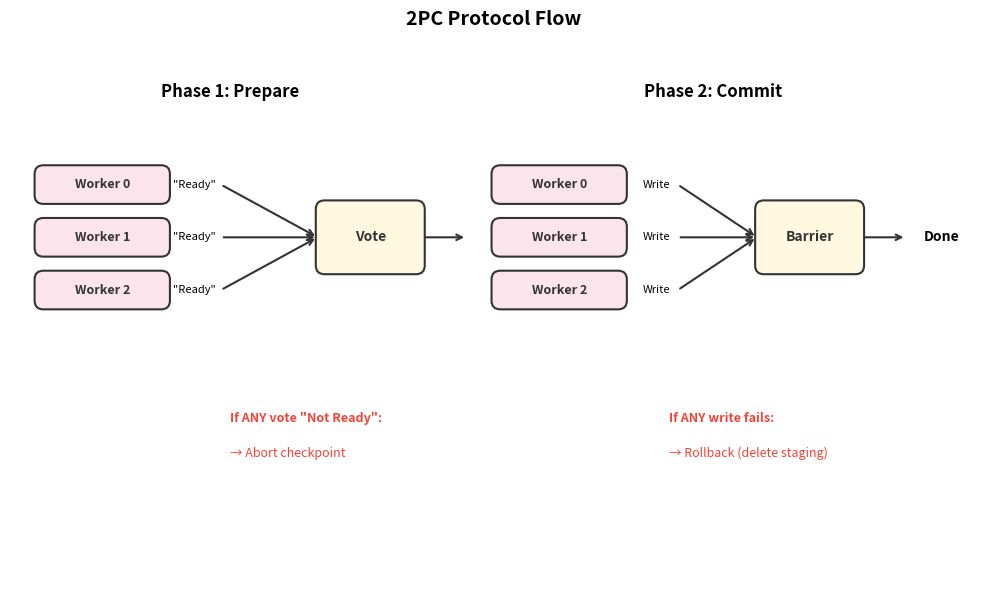

Recreate this plot in Python. (Note: this script raises an exception after producing the figure.)
#!/usr/bin/env python3
"""Generate all architecture diagrams for Unified Checkpointing Design."""

import matplotlib.pyplot as plt
import matplotlib.patches as mpatches
from matplotlib.patches import FancyBboxPatch, FancyArrowPatch, Circle, Rectangle, Polygon
import matplotlib.lines as mlines
import numpy as np

# Common colors
COLORS = {
    'app': '#E3F2FD',      # Light blue
    'manager': '#FFF3E0',   # Light orange
    'trait': '#E8F5E9',     # Light green
    'impl': '#FCE4EC',      # Light pink
    'shared': '#F3E5F5',    # Light purple
    'storage': '#E0F7FA',   # Light cyan
    'coord': '#FFF8E1',     # Light amber
    'border': '#333333',
    'arrow': '#333333',
    'text': '#333333',
    'highlight': '#FF5722', # Deep orange for highlights
    'safe': '#4CAF50',      # Green for safe points
    'danger': '#F44336',    # Red for danger
    'warning': '#FFC107',   # Amber for warnings
}


def setup_ax(fig, ax, title=None):
    """Common axis setup."""
    ax.set_aspect('equal')
    ax.axis('off')
    if title:
        ax.set_title(title, fontsize=14, fontweight='bold', pad=20)


def draw_box(ax, x, y, width, height, label, sublabel=None, color='white', fontsize=10, text_color='#333333'):
    """Draw a rounded box with text."""
    box = FancyBboxPatch((x, y), width, height,
                         boxstyle="round,pad=0.02,rounding_size=0.1",
                         facecolor=color, edgecolor=COLORS['border'], linewidth=1.5)
    ax.add_patch(box)

    if sublabel:
        ax.text(x + width/2, y + height/2 + 0.15, label,
               ha='center', va='center', fontsize=fontsize, fontweight='bold', color=text_color)
        ax.text(x + width/2, y + height/2 - 0.2, sublabel,
               ha='center', va='center', fontsize=fontsize-2, style='italic', color=text_color)
    else:
        ax.text(x + width/2, y + height/2, label,
               ha='center', va='center', fontsize=fontsize, fontweight='bold', color=text_color)


def draw_arrow(ax, x1, y1, x2, y2, color=None, style='->', linewidth=1.5):
    """Draw an arrow."""
    if color is None:
        color = COLORS['arrow']
    ax.annotate('', xy=(x2, y2), xytext=(x1, y1),
               arrowprops=dict(arrowstyle=style, color=color, lw=linewidth))


# =============================================================================
# Diagram 1: 2PC Protocol Flow
# =============================================================================
def create_2pc_protocol():
    fig, ax = plt.subplots(1, 1, figsize=(11, 6))
    ax.set_xlim(0, 11)
    ax.set_ylim(0, 6)
    setup_ax(fig, ax, '2PC Protocol Flow')

    # Phase 1: Prepare
    ax.text(2.5, 5.5, 'Phase 1: Prepare', fontsize=12, fontweight='bold', ha='center')

    # Workers voting
    for i, label in enumerate(['Worker 0', 'Worker 1', 'Worker 2']):
        y = 4.5 - i * 0.6
        draw_box(ax, 0.3, y - 0.2, 1.5, 0.4, label, color=COLORS['impl'], fontsize=9)
        ax.text(1.85, y, '"Ready"', fontsize=8, va='center', ha='left')
        draw_arrow(ax, 2.4, y, 3.5, 3.9)

    # Vote aggregation
    draw_box(ax, 3.5, 3.5, 1.2, 0.8, 'Vote', color=COLORS['coord'], fontsize=10)
    draw_arrow(ax, 4.7, 3.9, 5.2, 3.9)

    # Phase 2: Commit
    ax.text(8, 5.5, 'Phase 2: Commit', fontsize=12, fontweight='bold', ha='center')

    # Workers writing
    for i, label in enumerate(['Worker 0', 'Worker 1', 'Worker 2']):
        y = 4.5 - i * 0.6
        draw_box(ax, 5.5, y - 0.2, 1.5, 0.4, label, color=COLORS['impl'], fontsize=9)
        ax.text(7.2, y, 'Write', fontsize=8, va='center')
        draw_arrow(ax, 7.6, y, 8.5, 3.9)

    # Barrier
    draw_box(ax, 8.5, 3.5, 1.2, 0.8, 'Barrier', color=COLORS['coord'], fontsize=10)
    draw_arrow(ax, 9.7, 3.9, 10.2, 3.9)
    ax.text(10.4, 3.9, 'Done', fontsize=10, fontweight='bold', va='center')

    # Failure paths
    ax.text(2.5, 1.8, 'If ANY vote "Not Ready":', fontsize=9, fontweight='bold', color=COLORS['danger'])
    ax.text(2.5, 1.4, '→ Abort checkpoint', fontsize=9, color=COLORS['danger'])

    ax.text(7.5, 1.8, 'If ANY write fails:', fontsize=9, fontweight='bold', color=COLORS['danger'])
    ax.text(7.5, 1.4, '→ Rollback (delete staging)', fontsize=9, color=COLORS['danger'])

    plt.tight_layout()
    plt.savefig('/home/parallels/cylon/rust/docs/2pc_protocol.png',
                dpi=150, bbox_inches='tight', facecolor='white', edgecolor='none')
    plt.close()
    print("Created: 2pc_protocol.png")


# =============================================================================
# Diagram 2: Checkpoint Decision Flow
# =============================================================================
def create_checkpoint_decision_flow():
    fig, ax = plt.subplots(1, 1, figsize=(11, 8))
    ax.set_xlim(0, 11)
    ax.set_ylim(0, 8)
    setup_ax(fig, ax, 'Checkpoint Decision Flow')

    # Local Trigger box
    draw_box(ax, 0.5, 5, 4, 2.5, '', color=COLORS['impl'])
    ax.text(2.5, 7.2, 'CheckpointTrigger', fontsize=11, fontweight='bold', ha='center')
    ax.text(2.5, 6.9, '(Local)', fontsize=9, ha='center', style='italic')
    ax.text(0.8, 6.4, '• Count operations', fontsize=9)
    ax.text(0.8, 6.0, '• Check time budget', fontsize=9)
    ax.text(0.8, 5.6, '• Check memory', fontsize=9)
    ax.text(0.8, 5.2, '• Check bytes processed', fontsize=9)

    # Arrow to decision
    draw_arrow(ax, 4.5, 6.25, 6, 6.25)
    ax.text(5.25, 6.5, 'should_checkpoint()', fontsize=8, ha='center')

    # Decision diamond (simulated with rotated square)
    diamond = plt.Polygon([[6.5, 6.25], [7, 6.75], [7.5, 6.25], [7, 5.75]],
                          facecolor=COLORS['coord'], edgecolor=COLORS['border'], linewidth=1.5)
    ax.add_patch(diamond)
    ax.text(7, 6.25, '?', fontsize=12, ha='center', va='center', fontweight='bold')

    # True/False paths
    ax.text(7.7, 6.4, 'true', fontsize=9, color=COLORS['safe'])
    ax.text(7, 5.3, 'false', fontsize=9, color=COLORS['text'])

    # Arrow from diamond down to coordinator
    draw_arrow(ax, 7, 5.75, 7, 4.2)
    ax.text(7.2, 5, 'If trigger\nreturns true', fontsize=8)

    # Global Coordinator box
    draw_box(ax, 0.5, 1, 10, 3, '', color=COLORS['coord'])
    ax.text(5.5, 3.8, 'CheckpointCoordinator (Global)', fontsize=11, fontweight='bold', ha='center')

    # begin_checkpoint() label at top
    ax.text(5.5, 3.4, 'begin_checkpoint()', fontsize=8, ha='center')

    # Workers in coordinator - positioned in a row
    worker_y = 2.5
    for i, label in enumerate(['Worker 0', 'Worker 1', 'Worker 2']):
        x = 1.2 + i * 1.8
        draw_box(ax, x, worker_y, 1.3, 0.6, label, color=COLORS['impl'], fontsize=8)

    # Vote box - positioned to the right of workers
    vote_x = 7.5
    draw_box(ax, vote_x, worker_y, 1, 0.6, 'Vote', color=COLORS['shared'], fontsize=9)

    # Draw lines from each worker to Vote box - horizontal lines that connect cleanly
    # Worker 0 (rightmost edge) to Vote (leftmost edge)
    ax.plot([2.5, vote_x], [worker_y + 0.3, worker_y + 0.3], color=COLORS['arrow'], lw=1.5)
    # Worker 1
    ax.plot([4.3, vote_x], [worker_y + 0.3, worker_y + 0.3], color=COLORS['arrow'], lw=1.5)
    # Worker 2
    ax.plot([6.1, vote_x], [worker_y + 0.3, worker_y + 0.3], color=COLORS['arrow'], lw=1.5)

    # Arrow from Vote to output
    draw_arrow(ax, 8.5, worker_y + 0.3, 9.5, worker_y + 0.3)
    ax.text(10, worker_y + 0.3, 'Proceed\n/Skip', fontsize=8, ha='center', va='center')

    # If proceed flow
    ax.text(5.5, 1.4, 'If Proceed: Write data → commit_checkpoint() → Done', fontsize=9, ha='center')

    plt.tight_layout()
    plt.savefig('/home/parallels/cylon/rust/docs/checkpoint_decision_flow.png',
                dpi=150, bbox_inches='tight', facecolor='white', edgecolor='none')
    plt.close()
    print("Created: checkpoint_decision_flow.png")


# =============================================================================
# Diagram 3: Staged Checkpoint Protocol
# =============================================================================
def create_staged_checkpoint_protocol():
    fig, ax = plt.subplots(1, 1, figsize=(11, 8))
    ax.set_xlim(0, 11)
    ax.set_ylim(0, 8)
    setup_ax(fig, ax, 'Staged Checkpoint Protocol')

    # Column headers
    ax.text(2, 7.5, 'Worker', fontsize=12, fontweight='bold', ha='center')
    ax.text(8, 7.5, 'Storage (S3 + Redis)', fontsize=12, fontweight='bold', ha='center')

    # Vertical lines (lifelines)
    ax.plot([2, 2], [0.5, 7], color=COLORS['border'], linewidth=2)
    ax.plot([8, 8], [0.5, 7], color=COLORS['border'], linewidth=2)

    # Steps
    steps = [
        (6.5, '1. Redis: status = WRITING', False),
        (5.8, '2. Write table data to S3 staging/', False),
        (5.1, '3. Redis: status = STAGED', True),  # Safe point
        (4.4, '4. Redis: status = COMMITTING', False),
        (3.7, '5. S3: copy staging/ → committed/', False),
        (3.0, '6. S3: delete staging/', False),
        (2.3, '7. Redis: status = COMMITTED', False),
    ]

    for y, label, is_safe in steps:
        # Arrow
        draw_arrow(ax, 2.2, y, 7.8, y)
        # Label
        ax.text(5, y + 0.2, label, fontsize=9, ha='center')

        if is_safe:
            # Highlight safe point
            ax.text(9.5, y, '← SAFE POINT', fontsize=9, fontweight='bold', color=COLORS['safe'])
            ax.text(9.5, y - 0.25, '(durable)', fontsize=8, color=COLORS['safe'])

    # Recovery note
    draw_box(ax, 0.5, 0.5, 10, 1.2, '', color='#FFEBEE')
    ax.text(5.5, 1.3, 'If worker dies after step 3 (STAGED):', fontsize=9, fontweight='bold', ha='center')
    ax.text(5.5, 0.9, '→ Data is safe in S3. Orchestrator or next worker completes steps 4-7',
            fontsize=9, ha='center')

    plt.tight_layout()
    plt.savefig('/home/parallels/cylon/rust/docs/staged_checkpoint_protocol.png',
                dpi=150, bbox_inches='tight', facecolor='white', edgecolor='none')
    plt.close()
    print("Created: staged_checkpoint_protocol.png")


# =============================================================================
# Diagram 4: Async Checkpoint Timing
# =============================================================================
def create_async_checkpoint_timing():
    fig, ax = plt.subplots(1, 1, figsize=(11, 5))
    ax.set_xlim(0, 11)
    ax.set_ylim(0, 5)
    setup_ax(fig, ax, 'Async vs Blocking Checkpoint Timing')

    # Blocking timeline
    ax.text(0.5, 4.2, 'Blocking:', fontsize=10, fontweight='bold')

    # Timeline arrow
    draw_arrow(ax, 0.5, 3.5, 10.5, 3.5)

    # Blocking segments
    draw_box(ax, 0.8, 3.2, 1, 0.6, 'Op1', color=COLORS['impl'], fontsize=9)
    draw_box(ax, 1.8, 3.2, 3.5, 0.6, 'Checkpoint (blocked)', color=COLORS['danger'], fontsize=9)
    draw_box(ax, 5.3, 3.2, 1, 0.6, 'Op2', color=COLORS['impl'], fontsize=9)
    draw_box(ax, 6.3, 3.2, 1, 0.6, 'Op3', color=COLORS['impl'], fontsize=9)

    # Blocked annotation
    ax.annotate('', xy=(5.3, 2.9), xytext=(1.8, 2.9),
               arrowprops=dict(arrowstyle='<->', color=COLORS['danger'], lw=1.5))
    ax.text(3.5, 2.6, 'BLOCKED', fontsize=8, ha='center', color=COLORS['danger'], fontweight='bold')

    # Async timeline
    ax.text(0.5, 1.8, 'Async:', fontsize=10, fontweight='bold')

    # Timeline arrow
    draw_arrow(ax, 0.5, 1.1, 10.5, 1.1)

    # Async segments - operations
    draw_box(ax, 0.8, 0.8, 0.8, 0.6, 'Op1', color=COLORS['impl'], fontsize=8)
    draw_box(ax, 1.6, 0.8, 0.6, 0.6, 'Snap', color=COLORS['coord'], fontsize=7)
    draw_box(ax, 2.2, 0.8, 0.8, 0.6, 'Op2', color=COLORS['impl'], fontsize=8)
    draw_box(ax, 3.0, 0.8, 0.8, 0.6, 'Op3', color=COLORS['impl'], fontsize=8)
    draw_box(ax, 3.8, 0.8, 0.8, 0.6, 'Op4', color=COLORS['impl'], fontsize=8)
    draw_box(ax, 4.6, 0.8, 0.6, 0.6, 'Snap', color=COLORS['coord'], fontsize=7)
    draw_box(ax, 5.2, 0.8, 0.8, 0.6, 'Op5', color=COLORS['impl'], fontsize=8)
    draw_box(ax, 6.0, 0.8, 0.8, 0.6, 'Op6', color=COLORS['impl'], fontsize=8)

    # Async upload bars (below timeline)
    draw_box(ax, 1.6, 0.1, 2.8, 0.4, 'Async Upload', color=COLORS['safe'], fontsize=7)
    draw_box(ax, 4.6, 0.1, 2.8, 0.4, 'Async Upload', color=COLORS['safe'], fontsize=7)

    # Legend
    ax.text(8, 1.5, 'Legend:', fontsize=9, fontweight='bold')
    draw_box(ax, 8, 1.0, 0.4, 0.3, '', color=COLORS['impl'])
    ax.text(8.5, 1.15, 'Operation', fontsize=8)
    draw_box(ax, 8, 0.5, 0.4, 0.3, '', color=COLORS['coord'])
    ax.text(8.5, 0.65, 'Snapshot (fast)', fontsize=8)
    draw_box(ax, 8, 0.0, 0.4, 0.3, '', color=COLORS['safe'])
    ax.text(8.5, 0.15, 'Async I/O', fontsize=8)

    plt.tight_layout()
    plt.savefig('/home/parallels/cylon/rust/docs/async_checkpoint_timing.png',
                dpi=150, bbox_inches='tight', facecolor='white', edgecolor='none')
    plt.close()
    print("Created: async_checkpoint_timing.png")


# =============================================================================
# Diagram 5: Serverless Crash Problem Timeline
# =============================================================================
def create_serverless_crash_timeline():
    fig, ax = plt.subplots(1, 1, figsize=(11, 4))
    ax.set_xlim(0, 11)
    ax.set_ylim(0, 4)
    setup_ax(fig, ax, 'Serverless Crash Problem')

    # Timeline arrow
    draw_arrow(ax, 0.5, 2, 10.5, 2)

    # Processing phase
    draw_box(ax, 0.8, 1.7, 5.5, 0.6, 'Processing', color=COLORS['impl'], fontsize=10)

    # Checkpoint phase
    draw_box(ax, 6.5, 1.7, 2, 0.6, 'Checkpoint', color=COLORS['coord'], fontsize=10)

    # KILL marker
    ax.axvline(x=8.7, color=COLORS['danger'], linewidth=3, linestyle='--')
    ax.text(8.7, 3.2, 'KILL', fontsize=12, fontweight='bold', color=COLORS['danger'], ha='center')
    ax.text(8.7, 2.9, '(deadline)', fontsize=9, color=COLORS['danger'], ha='center')

    # Reserve time annotation
    ax.annotate('', xy=(8.5, 1.4), xytext=(6.5, 1.4),
               arrowprops=dict(arrowstyle='<->', color=COLORS['warning'], lw=1.5))
    ax.text(7.5, 1.1, '60s reserve', fontsize=9, ha='center', color=COLORS['warning'])

    # Problem text
    ax.text(5.5, 0.5, 'Problem: What if checkpoint takes > 60s? Network slow? S3 retry?',
            fontsize=10, ha='center', fontweight='bold')
    ax.text(5.5, 0.2, 'Worker killed → checkpoint lost?', fontsize=10, ha='center', color=COLORS['danger'])

    plt.tight_layout()
    plt.savefig('/home/parallels/cylon/rust/docs/serverless_crash_problem.png',
                dpi=150, bbox_inches='tight', facecolor='white', edgecolor='none')
    plt.close()
    print("Created: serverless_crash_problem.png")


# =============================================================================
# Diagram 6: Checkpoint State Diagram
# =============================================================================
def create_checkpoint_state_diagram():
    fig, ax = plt.subplots(1, 1, figsize=(8, 10))
    ax.set_xlim(0, 8)
    ax.set_ylim(0, 10)
    setup_ax(fig, ax, 'Checkpoint State Diagram')

    # States
    states = [
        (4, 9, 'START', COLORS['shared']),
        (4, 7.5, 'WRITING', COLORS['impl']),
        (4, 5.5, 'STAGED', COLORS['safe']),
        (4, 3.5, 'COMMITTING', COLORS['coord']),
        (4, 1.5, 'COMMITTED', COLORS['safe']),
    ]

    for x, y, label, color in states:
        draw_box(ax, x - 1, y - 0.4, 2, 0.8, label, color=color, fontsize=11)

    # Arrows between states
    draw_arrow(ax, 4, 8.6, 4, 7.9)
    draw_arrow(ax, 4, 7.1, 4, 5.9)
    draw_arrow(ax, 4, 5.1, 4, 3.9)
    draw_arrow(ax, 4, 3.1, 4, 1.9)

    # Labels on arrows
    ax.text(4.2, 8.25, 'begin', fontsize=8)
    ax.text(4.2, 6.5, 'write to S3 staging', fontsize=8)
    ax.text(4.2, 4.5, 'start commit', fontsize=8)
    ax.text(4.2, 2.5, 'move staging→committed', fontsize=8)

    # Durability point annotation
    ax.annotate('DURABILITY POINT', xy=(5, 5.5), xytext=(6.5, 5.5),
               fontsize=9, fontweight='bold', color=COLORS['safe'],
               arrowprops=dict(arrowstyle='->', color=COLORS['safe']))
    ax.text(6.5, 5.2, '(safe even if worker dies)', fontsize=8, color=COLORS['safe'])

    # Recovery arrow
    ax.annotate('', xy=(3, 7.1), xytext=(1.5, 2),
               arrowprops=dict(arrowstyle='->', color=COLORS['warning'],
                              connectionstyle='arc3,rad=0.3', lw=1.5))
    ax.text(0.8, 4.5, 'worker\nretries\non failure', fontsize=8, ha='center', color=COLORS['warning'])

    # Recovery paths note
    ax.text(4, 0.5, 'Recovery paths:', fontsize=9, fontweight='bold', ha='center')
    ax.text(4, 0.2, 'WRITING + dead → discard, use last COMMITTED', fontsize=8, ha='center')
    ax.text(4, -0.1, 'STAGED/COMMITTING + dead → orchestrator completes', fontsize=8, ha='center')

    plt.tight_layout()
    plt.savefig('/home/parallels/cylon/rust/docs/checkpoint_state_diagram.png',
                dpi=150, bbox_inches='tight', facecolor='white', edgecolor='none')
    plt.close()
    print("Created: checkpoint_state_diagram.png")


# =============================================================================
# Diagram 7: AWS ParallelCluster Architecture
# =============================================================================
def create_aws_parallelcluster():
    fig, ax = plt.subplots(1, 1, figsize=(11, 8))
    ax.set_xlim(0, 11)
    ax.set_ylim(0, 8)
    setup_ax(fig, ax, 'AWS ParallelCluster Architecture')

    # Main container
    draw_box(ax, 0.5, 0.5, 10, 7, '', color='#E3F2FD')
    ax.text(5.5, 7.2, 'AWS ParallelCluster', fontsize=12, fontweight='bold', ha='center')

    # Compute nodes
    for i in range(4):
        x = 1.5 + i * 2.2
        draw_box(ax, x, 5.5, 1.8, 1, '', color=COLORS['impl'])
        ax.text(x + 0.9, 6.3, f'c6i.8xl', fontsize=8, ha='center', fontweight='bold')
        ax.text(x + 0.9, 5.9, '+ EFA', fontsize=8, ha='center')

    # EFA Network
    draw_box(ax, 1.5, 3.5, 8, 1.2, '', color=COLORS['coord'])
    ax.text(5.5, 4.3, 'EFA Network (libfabric)', fontsize=10, ha='center', fontweight='bold')
    ax.text(5.5, 3.8, 'Low-latency MPI communication (OS-bypass)', fontsize=9, ha='center')

    # Arrows from nodes to EFA
    for i in range(4):
        x = 2.4 + i * 2.2
        draw_arrow(ax, x, 5.5, x, 4.7)

    # FSx for Lustre
    draw_box(ax, 1.5, 1, 8, 1.8, '', color=COLORS['storage'])
    ax.text(5.5, 2.5, 'FSx for Lustre', fontsize=10, ha='center', fontweight='bold')
    ax.text(5.5, 2.1, '• High throughput parallel writes', fontsize=9, ha='center')
    ax.text(5.5, 1.7, '• S3 integration for data staging', fontsize=9, ha='center')
    ax.text(5.5, 1.3, '• /fsx mount point', fontsize=9, ha='center')

    # Arrow from EFA to Lustre
    draw_arrow(ax, 5.5, 3.5, 5.5, 2.8)

    plt.tight_layout()
    plt.savefig('/home/parallels/cylon/rust/docs/aws_parallelcluster.png',
                dpi=150, bbox_inches='tight', facecolor='white', edgecolor='none')
    plt.close()
    print("Created: aws_parallelcluster.png")


# =============================================================================
# Diagram 8: Serverless Architecture
# =============================================================================
def create_serverless_architecture():
    fig, ax = plt.subplots(1, 1, figsize=(11, 9))
    ax.set_xlim(0, 11)
    ax.set_ylim(0, 9)
    setup_ax(fig, ax, 'Serverless Architecture')

    # Job Orchestrator
    draw_box(ax, 1, 7, 9, 1.5, '', color=COLORS['manager'])
    ax.text(5.5, 8.2, 'Job Orchestrator', fontsize=11, fontweight='bold', ha='center')
    ax.text(5.5, 7.85, '(Step Functions or Lambda)', fontsize=9, ha='center', style='italic')
    ax.text(2, 7.5, '• Launch workers', fontsize=8)
    ax.text(5, 7.5, '• Monitor heartbeats', fontsize=8)
    ax.text(8, 7.5, '• Replace failures', fontsize=8)

    # Workers
    workers = [
        (1.5, 'Worker 0', 'Lambda'),
        (4.5, 'Worker 1', 'Lambda'),
        (7.5, 'Worker 2', 'Fargate'),
    ]

    for x, label, runtime in workers:
        draw_box(ax, x, 4.5, 2, 1.2, '', color=COLORS['impl'])
        ax.text(x + 1, 5.4, label, fontsize=10, ha='center', fontweight='bold')
        ax.text(x + 1, 5.0, f'({runtime})', fontsize=8, ha='center')

    # Arrows from orchestrator to workers
    for x in [2.5, 5.5, 8.5]:
        draw_arrow(ax, x, 7, x, 5.7)

    # Storage layer
    # Redis
    draw_box(ax, 1, 1, 4, 2.5, '', color=COLORS['coord'])
    ax.text(3, 3.2, 'Redis (ElastiCache)', fontsize=10, ha='center', fontweight='bold')
    ax.text(1.3, 2.7, '• Pub/Sub', fontsize=8)
    ax.text(1.3, 2.3, '• Heartbeats', fontsize=8)
    ax.text(1.3, 1.9, '• Job state', fontsize=8)
    ax.text(1.3, 1.5, '• Checkpoint status', fontsize=8)

    # S3
    draw_box(ax, 6, 1, 4, 2.5, '', color=COLORS['storage'])
    ax.text(8, 3.2, 'S3 Checkpoints', fontsize=10, ha='center', fontweight='bold')
    ax.text(6.3, 2.7, '• Checkpoint data', fontsize=8)
    ax.text(6.3, 2.3, '• Tables (Parquet)', fontsize=8)
    ax.text(6.3, 1.9, '• Metadata (JSON)', fontsize=8)

    # All workers connect to both Redis and S3
    # Worker 0 -> Redis and S3
    draw_arrow(ax, 2.5, 4.5, 2.5, 3.5)   # to Redis
    draw_arrow(ax, 2.5, 4.5, 6.5, 3.5)   # to S3

    # Worker 1 -> Redis and S3
    draw_arrow(ax, 5.5, 4.5, 4, 3.5)     # to Redis
    draw_arrow(ax, 5.5, 4.5, 7, 3.5)     # to S3

    # Worker 2 -> Redis and S3
    draw_arrow(ax, 8.5, 4.5, 4.5, 3.5)   # to Redis
    draw_arrow(ax, 8.5, 4.5, 8.5, 3.5)   # to S3

    plt.tight_layout()
    plt.savefig('/home/parallels/cylon/rust/docs/serverless_architecture.png',
                dpi=150, bbox_inches='tight', facecolor='white', edgecolor='none')
    plt.close()
    print("Created: serverless_architecture.png")


# =============================================================================
# Diagram 9: Lambda vs Fargate Decision
# =============================================================================
def create_lambda_vs_fargate():
    fig, ax = plt.subplots(1, 1, figsize=(11, 6))
    ax.set_xlim(0, 11)
    ax.set_ylim(0, 6)
    setup_ax(fig, ax, 'Lambda vs Fargate: When to Use Each')

    # Lambda box
    draw_box(ax, 0.5, 3, 4.5, 2.5, '', color='#FFF3E0')
    ax.text(2.75, 5.2, 'Lambda', fontsize=12, fontweight='bold', ha='center')
    ax.text(0.8, 4.7, '• Short tasks (< 15 min)', fontsize=9)
    ax.text(0.8, 4.3, '• Bursty workloads', fontsize=9)
    ax.text(0.8, 3.9, '• Pay per 100ms', fontsize=9)
    ax.text(0.8, 3.5, '• Memory up to 10GB', fontsize=9)
    ax.text(0.8, 3.1, '• Fast cold start', fontsize=9)

    # Fargate box
    draw_box(ax, 5.5, 3, 5, 2.5, '', color='#E3F2FD')
    ax.text(8, 5.2, 'Fargate', fontsize=12, fontweight='bold', ha='center')
    ax.text(5.8, 4.7, '• Longer running tasks', fontsize=9)
    ax.text(5.8, 4.3, '• Need > 10GB memory', fontsize=9)
    ax.text(5.8, 3.9, '• Need GPU support', fontsize=9)
    ax.text(5.8, 3.5, '• Predictable runtime', fontsize=9)
    ax.text(5.8, 3.1, '• Auto-restart via ECS Service', fontsize=9)

    # Shared box
    draw_box(ax, 2, 0.5, 7, 2, '', color=COLORS['shared'])
    ax.text(5.5, 2.2, 'Both Can Use:', fontsize=11, fontweight='bold', ha='center')
    ax.text(2.5, 1.7, '• Same checkpoint code', fontsize=9)
    ax.text(2.5, 1.3, '• Redis coordination', fontsize=9)
    ax.text(6, 1.7, '• S3 storage', fontsize=9)
    ax.text(6, 1.3, '• Same orchestrator', fontsize=9)

    plt.tight_layout()
    plt.savefig('/home/parallels/cylon/rust/docs/lambda_vs_fargate.png',
                dpi=150, bbox_inches='tight', facecolor='white', edgecolor='none')
    plt.close()
    print("Created: lambda_vs_fargate.png")


# =============================================================================
# Diagram 10: Step Functions State Machine
# =============================================================================
def create_step_functions():
    fig, ax = plt.subplots(1, 1, figsize=(11, 4))
    ax.set_xlim(0, 11)
    ax.set_ylim(0, 4)
    setup_ax(fig, ax, 'Step Functions State Machine')

    # States
    draw_box(ax, 0.5, 1.5, 2, 1, 'Invoke\nLambda', color=COLORS['impl'], fontsize=9)
    draw_box(ax, 3.5, 1.5, 2, 1, 'Check\nResult', color=COLORS['coord'], fontsize=9)
    draw_box(ax, 6.5, 1.5, 2, 1, 'Job\nDone?', color=COLORS['shared'], fontsize=9)
    draw_box(ax, 9.5, 1.5, 1.2, 1, 'Success', color=COLORS['safe'], fontsize=9)

    # Arrows
    draw_arrow(ax, 2.5, 2, 3.5, 2)
    draw_arrow(ax, 5.5, 2, 6.5, 2)
    draw_arrow(ax, 8.5, 2, 9.5, 2)

    # Loop back arrow (No path)
    ax.annotate('', xy=(0.5, 1.2), xytext=(7.5, 1.2),
               arrowprops=dict(arrowstyle='->', color=COLORS['warning'],
                              connectionstyle='arc3,rad=-0.3', lw=1.5))
    ax.text(4, 0.5, 'No (restart loop)', fontsize=9, ha='center', color=COLORS['warning'])

    # Yes label
    ax.text(9, 2.3, 'Yes', fontsize=9, color=COLORS['safe'])

    plt.tight_layout()
    plt.savefig('/home/parallels/cylon/rust/docs/step_functions.png',
                dpi=150, bbox_inches='tight', facecolor='white', edgecolor='none')
    plt.close()
    print("Created: step_functions.png")


# =============================================================================
# Diagram 11: Checkpoint Timeline (Performance)
# =============================================================================
def create_checkpoint_timeline():
    fig, ax = plt.subplots(1, 1, figsize=(11, 7))
    ax.set_xlim(0, 11)
    ax.set_ylim(0, 7)
    setup_ax(fig, ax, 'Checkpoint Timeline: Where Time Goes')

    # Main timeline structure - boxes with labels inside
    y_start = 4.5

    # Snapshot Phase - make box taller to fit header inside
    draw_box(ax, 0.5, y_start - 0.5, 4, 2.5, '', color=COLORS['impl'])
    ax.text(2.5, y_start + 1.7, 'Snapshot Phase', fontsize=10, fontweight='bold', ha='center')
    ax.text(2.5, y_start + 1.35, '(synchronous, blocks Cylon)', fontsize=8, ha='center', style='italic')
    ax.text(0.8, y_start + 0.7, '├── Acquire table locks', fontsize=8, family='monospace')
    ax.text(0.8, y_start + 0.3, '├── Serialize to Arrow IPC', fontsize=8, family='monospace')
    ax.text(0.8, y_start - 0.1, '└── Copy to memory buffer', fontsize=8, family='monospace')

    # Upload Phase
    draw_box(ax, 5, y_start - 0.5, 3.5, 2.5, '', color=COLORS['safe'])
    ax.text(6.75, y_start + 1.7, 'Upload Phase', fontsize=10, fontweight='bold', ha='center')
    ax.text(6.75, y_start + 1.35, '(async, Cylon continues)', fontsize=8, ha='center', style='italic')
    ax.text(5.3, y_start + 0.7, '├── Update WRITING', fontsize=8, family='monospace')
    ax.text(5.3, y_start + 0.3, '├── Upload to S3', fontsize=8, family='monospace')
    ax.text(5.3, y_start - 0.1, '└── Update STAGED', fontsize=8, family='monospace')

    # Coordination
    draw_box(ax, 9, y_start - 0.5, 1.8, 2.5, '', color=COLORS['coord'])
    ax.text(9.9, y_start + 1.7, 'Coordination', fontsize=9, fontweight='bold', ha='center')
    ax.text(9.9, y_start + 0.7, 'Redis RTT', fontsize=8, ha='center')
    ax.text(9.9, y_start + 0.2, 'MPI barriers', fontsize=8, ha='center')

    # Timing estimates
    ax.text(5.5, 2.2, 'Typical Timing (1GB table):', fontsize=10, fontweight='bold', ha='center')
    ax.text(1.5, 1.7, 'Serialization: ~200-500ms', fontsize=9)
    ax.text(1.5, 1.3, 'S3 Upload: ~2-8 seconds', fontsize=9)
    ax.text(6, 1.7, 'Redis RTT: ~5-15ms', fontsize=9)
    ax.text(6, 1.3, 'Memory: +1GB overhead', fontsize=9)

    # Impact note
    draw_box(ax, 2, 0.3, 7, 0.7, '', color='#FFEBEE')
    ax.text(5.5, 0.65, 'Checkpoint every 100 ops (50ms each) → 6% overhead from serialization alone',
            fontsize=9, ha='center', color=COLORS['danger'])

    plt.tight_layout()
    plt.savefig('/home/parallels/cylon/rust/docs/checkpoint_timeline.png',
                dpi=150, bbox_inches='tight', facecolor='white', edgecolor='none')
    plt.close()
    print("Created: checkpoint_timeline.png")


# =============================================================================
# Diagram 12: Storage Directory Structure
# =============================================================================
def create_storage_structure():
    fig, (ax1, ax2) = plt.subplots(1, 2, figsize=(11, 6))

    # MPI Storage Structure
    ax1.set_xlim(0, 5)
    ax1.set_ylim(0, 8)
    setup_ax(fig, ax1, 'MPI/HPC Storage (Lustre)')

    structure_mpi = """
/fsx/checkpoints/job_123/
├── metadata/
│   ├── checkpoint_000001.json
│   ├── checkpoint_000002.json
│   └── latest.json
├── staging/
│   └── checkpoint_000003/
│       ├── rank_0/
│       │   └── table.arrow
│       └── rank_1/
│           └── table.arrow
└── committed/
    ├── checkpoint_000001/
    │   └── ...
    └── checkpoint_000002/
        └── ...
"""
    ax1.text(0.1, 7.5, structure_mpi, fontsize=8, family='monospace', va='top')

    # Serverless Storage Structure
    ax2.set_xlim(0, 5)
    ax2.set_ylim(0, 8)
    setup_ax(fig, ax2, 'Serverless Storage (S3)')

    structure_s3 = """
s3://bucket/checkpoints/job_123/
├── metadata/
│   ├── checkpoint_000001.json
│   └── checkpoint_000002.json
├── staging/
│   └── checkpoint_000003/
│       ├── worker_abc123/
│       │   └── table.parquet
│       └── worker_def456/
│           └── table.parquet
└── committed/
    ├── checkpoint_000001/
    │   └── ...
    └── checkpoint_000002/
        └── ...
"""
    ax2.text(0.1, 7.5, structure_s3, fontsize=8, family='monospace', va='top')

    plt.tight_layout()
    plt.savefig('/home/parallels/cylon/rust/docs/storage_structure.png',
                dpi=150, bbox_inches='tight', facecolor='white', edgecolor='none')
    plt.close()
    print("Created: storage_structure.png")


# =============================================================================
# Main: Generate all diagrams
# =============================================================================
def main():
    import os

    # Output directory (same as markdown files)
    output_dir = '/rust/docs'

    print("Generating all diagrams...")

    create_2pc_protocol()
    create_checkpoint_decision_flow()
    create_staged_checkpoint_protocol()
    create_async_checkpoint_timing()
    create_serverless_crash_timeline()
    create_checkpoint_state_diagram()
    create_aws_parallelcluster()
    create_serverless_architecture()
    create_lambda_vs_fargate()
    create_step_functions()
    create_checkpoint_timeline()
    create_storage_structure()

    print("\nAll diagrams generated successfully!")
    print("Location: /home/parallels/cylon/rust/docs/")


if __name__ == '__main__':
    main()
